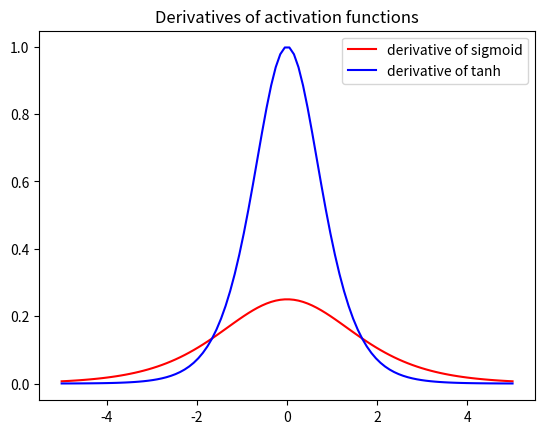

Source code (Python):
import numpy as np
import matplotlib.pyplot as plt

def sigmoid_d(x):
    return np.exp(-x)/np.square(1 + np.exp(-x))

def tanh_d(x):
    return 1 - np.square(np.tanh(x))
def main():
    """Main function
    :returns: TODO

    """
    x = np.linspace(-5, 5, 100);
    y1 = sigmoid_d(x)
    y2 = tanh_d(x)

    plt.plot(x, y1, c='r', label="derivative of sigmoid")
    plt.plot(x, y2, c='b', label="derivative of tanh")
    plt.title("Derivatives of activation functions")
    plt.legend()
    plt.show()



if __name__ == "__main__":
    main()
